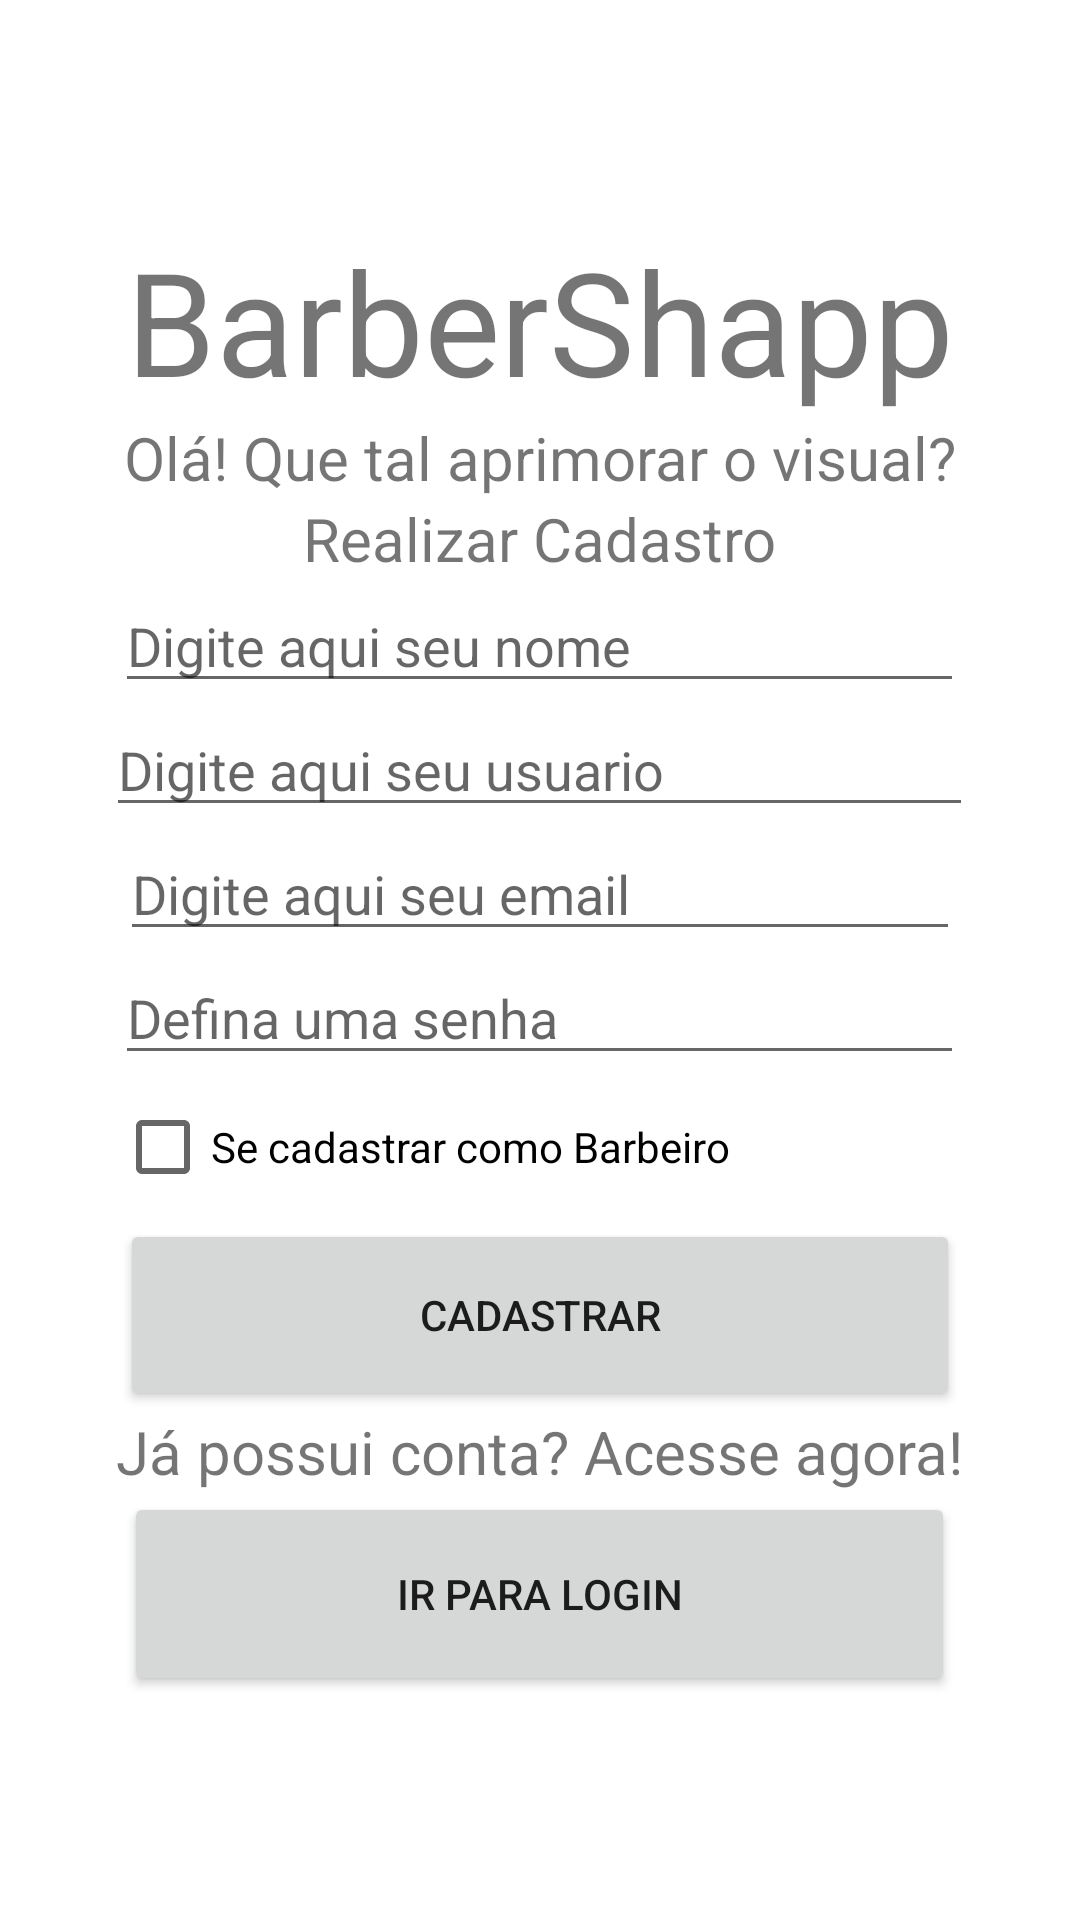

Reconstruct the res/layout file that produces this screen, plus the resources it refers to.
<!-- AndroidManifest.xml: application theme Theme.BarberShapp -->
<!-- res/layout/activity_cadastro.xml -->
<?xml version="1.0" encoding="utf-8"?>
<androidx.constraintlayout.widget.ConstraintLayout xmlns:android="http://schemas.android.com/apk/res/android"
    xmlns:app="http://schemas.android.com/apk/res-auto"
    xmlns:tools="http://schemas.android.com/tools"
    android:layout_width="match_parent"
    android:layout_height="match_parent"
    tools:context=".CadastroActivity">

    <LinearLayout
        android:layout_width="match_parent"
        android:layout_height="match_parent"
        android:gravity="center"
        android:orientation="vertical">

        <TextView
            android:id="@+id/textView"
            android:layout_width="wrap_content"
            android:layout_height="wrap_content"
            android:text="BarberShapp"
            android:textSize="48sp" />

        <TextView
            android:layout_width="wrap_content"
            android:layout_height="wrap_content"
            android:text="Olá! Que tal aprimorar o visual?"
            android:textSize="20sp" />

        <TextView
            android:id="@+id/textView2"
            android:layout_width="wrap_content"
            android:layout_height="wrap_content"
            android:text="Realizar Cadastro"
            android:textSize="20sp" />

        <EditText
            android:id="@+id/edtTxtNome"
            android:layout_width="283dp"
            android:layout_height="wrap_content"
            android:ems="10"
            android:inputType="textPersonName"
            android:text=""
            android:hint="Digite aqui seu nome"/>

        <EditText
            android:id="@+id/edtTxtUsuario"
            android:layout_width="289dp"
            android:layout_height="wrap_content"
            android:ems="10"
            android:inputType="textPersonName"
            android:hint="Digite aqui seu usuario"/>

        <EditText
            android:id="@+id/edtTxtEmail"
            android:layout_width="280dp"
            android:layout_height="wrap_content"
            android:ems="10"
            android:hint="Digite aqui seu email"/>

        <EditText
            android:id="@+id/edtTxtSenhaC"
            android:layout_width="283dp"
            android:layout_height="wrap_content"
            android:ems="10"
            android:inputType="textPassword"
            android:hint="Defina uma senha"/>

        <CheckBox
            android:id="@+id/cBoxBarbeiro"
            android:layout_width="283dp"
            android:layout_height="wrap_content"
            android:text="Se cadastrar como Barbeiro" />

        <Button
            android:id="@+id/btnCadastrar"
            android:layout_width="280dp"
            android:layout_height="64dp"
            android:onClick="realizarCadastro"
            android:text="Cadastrar" />

        <TextView
            android:id="@+id/textView3"
            android:layout_width="wrap_content"
            android:layout_height="wrap_content"
            android:text="Já possui conta? Acesse agora!"
            android:textSize="20sp" />

        <Button
            android:id="@+id/button2"
            android:layout_width="277dp"
            android:layout_height="68dp"
            android:onClick="irParaLogin"
            android:text="IR PARA LOGIN" />
    </LinearLayout>
</androidx.constraintlayout.widget.ConstraintLayout>
<!-- resources referenced by this layout -->
<resources>
  <style name="Theme.BarberShapp" parent="Theme.MaterialComponents.DayNight.DarkActionBar">
          
          <item name="colorPrimary">@color/purple_500</item>
          <item name="colorPrimaryVariant">@color/purple_700</item>
          <item name="colorOnPrimary">@color/white</item>
          
          <item name="colorSecondary">@color/teal_200</item>
          <item name="colorSecondaryVariant">@color/teal_700</item>
          <item name="colorOnSecondary">@color/black</item>
          
          <item name="android:statusBarColor" tools:targetApi="l">?attr/colorPrimaryVariant</item>
          
      </style>
  <!-- not gathered from this repository: default colours our renderer supplied (Android Studio template values) -->
  <color name="purple_500">#FF6200EE</color>
  <color name="purple_700">#FF3700B3</color>
  <color name="teal_200">#FF03DAC5</color>
  <color name="teal_700">#FF018786</color>
  <color name="black">#FF000000</color>
  <color name="white">#FFFFFFFF</color>
</resources>
